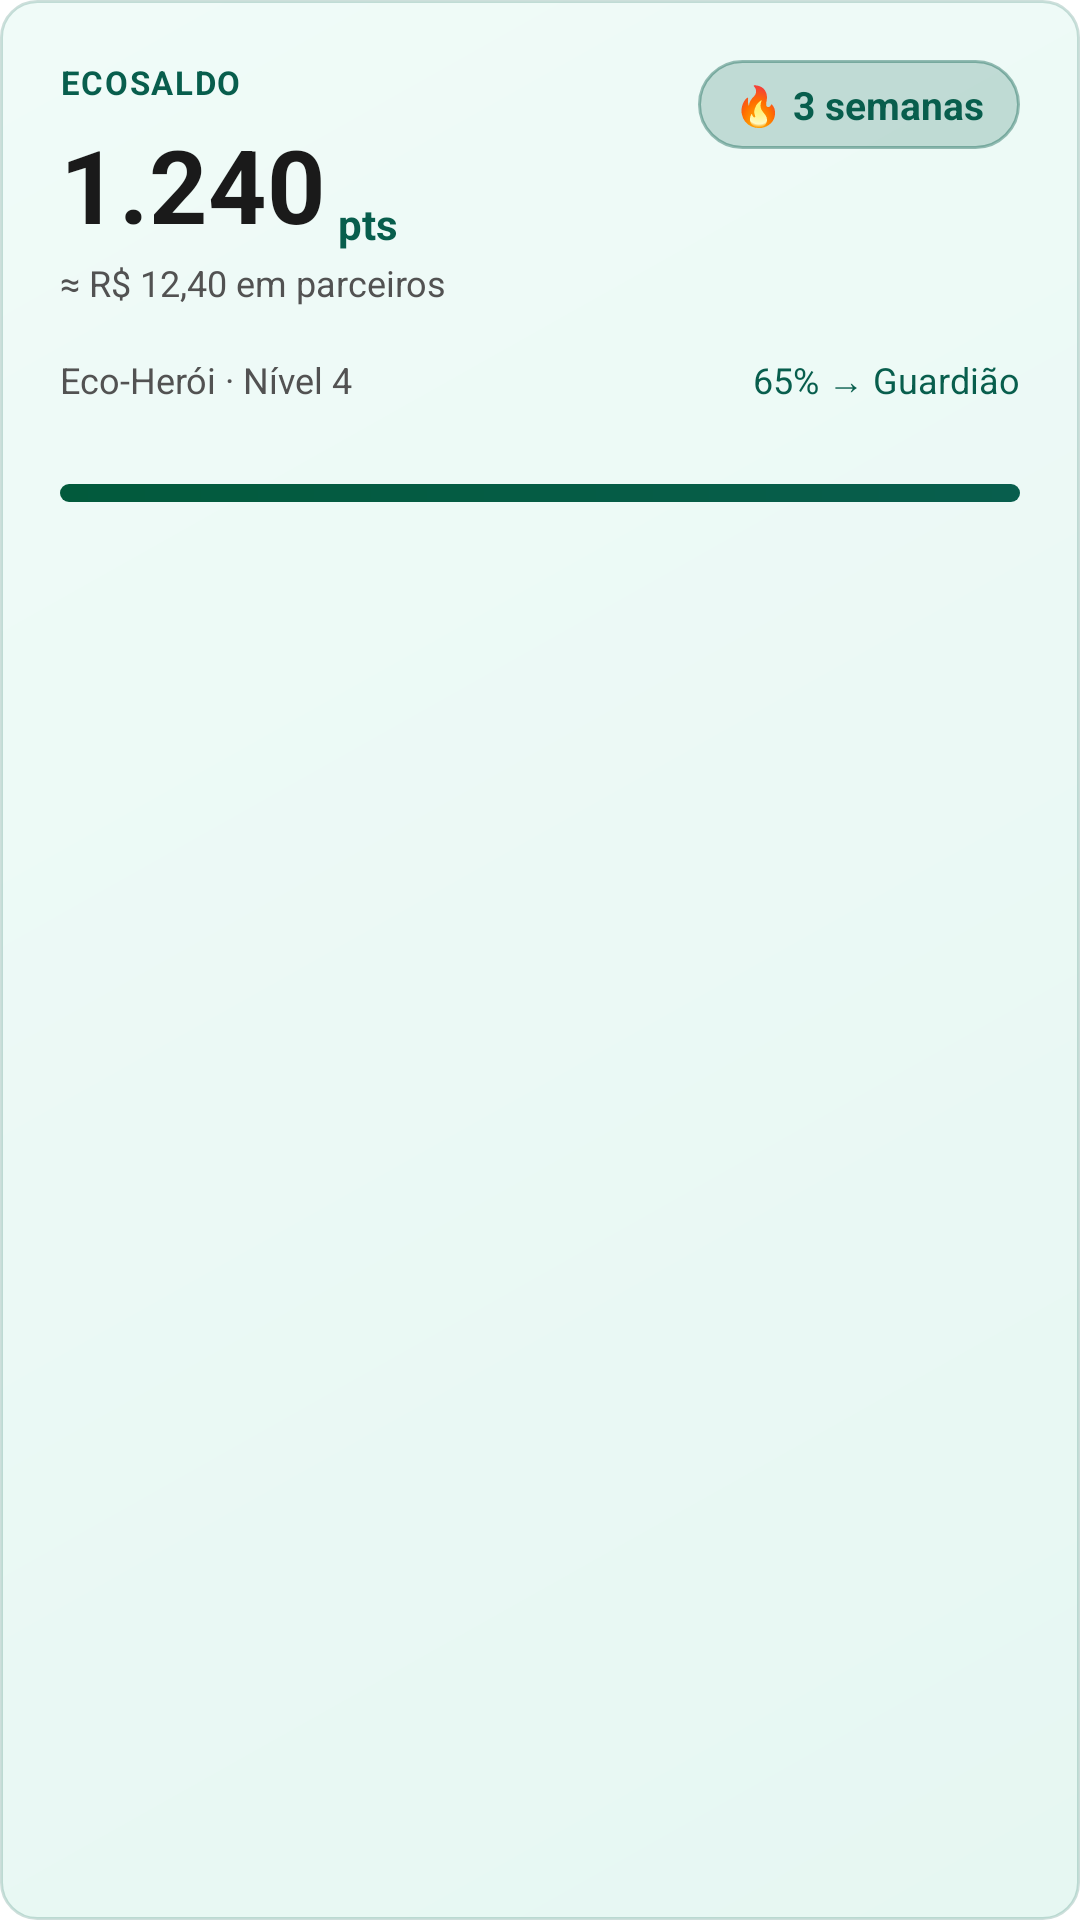

Write the Android layout XML for this screen, with the resource values it uses.
<!-- AndroidManifest.xml: application theme Theme.EcoVault_PI_Mobile -->
<!-- res/layout/points_bar.xml -->
<?xml version="1.0" encoding="utf-8"?>
<androidx.constraintlayout.widget.ConstraintLayout
    xmlns:android="http://schemas.android.com/apk/res/android"
    xmlns:app="http://schemas.android.com/apk/res-auto"
    android:layout_width="match_parent"
    android:layout_height="wrap_content"
    android:layout_marginStart="20dp"
    android:layout_marginEnd="20dp"
    android:layout_marginBottom="20dp"
    android:background="@drawable/gradient_hero"
    android:padding="20dp">

    
    <TextView
        android:id="@+id/txtEcoSaldoLabel"
        android:layout_width="wrap_content"
        android:layout_height="wrap_content"
        android:text="ECOSALDO"
        android:textColor="@color/primary"
        android:textSize="11sp"
        android:textStyle="bold"
        android:letterSpacing="0.05"
        app:layout_constraintTop_toTopOf="parent"
        app:layout_constraintStart_toStartOf="parent"/>

    
    <TextView
        android:id="@+id/txtPoints"
        android:layout_width="wrap_content"
        android:layout_height="wrap_content"
        android:layout_marginTop="4dp"
        android:text="1.240"
        android:textColor="@color/foreground"
        android:textSize="34sp"
        android:textStyle="bold"
        app:layout_constraintTop_toBottomOf="@id/txtEcoSaldoLabel"
        app:layout_constraintStart_toStartOf="parent"/>

    <TextView
        android:id="@+id/txtPointsUnit"
        android:layout_width="wrap_content"
        android:layout_height="wrap_content"
        android:layout_marginStart="4dp"
        android:text="pts"
        android:textColor="@color/primary"
        android:textSize="14sp"
        android:textStyle="bold"
        app:layout_constraintBottom_toBottomOf="@id/txtPoints"
        app:layout_constraintStart_toEndOf="@id/txtPoints"/>

    
    <TextView
        android:id="@+id/txtEquivalente"
        android:layout_width="wrap_content"
        android:layout_height="wrap_content"
        android:layout_marginTop="2dp"
        android:text="≈ R$ 12,40 em parceiros"
        android:textColor="@color/muted_foreground"
        android:textSize="12sp"
        app:layout_constraintTop_toBottomOf="@id/txtPoints"
        app:layout_constraintStart_toStartOf="parent"/>

    
    <TextView
        android:id="@+id/txtStreak"
        android:layout_width="wrap_content"
        android:layout_height="wrap_content"
        android:text="🔥 3 semanas"
        android:textColor="@color/primary"
        android:textSize="13sp"
        android:textStyle="bold"
        android:paddingStart="12dp"
        android:paddingEnd="12dp"
        android:paddingTop="6dp"
        android:paddingBottom="6dp"
        android:background="@drawable/badge_streak_bg"
        app:layout_constraintTop_toTopOf="parent"
        app:layout_constraintEnd_toEndOf="parent"/>

    
    <TextView
        android:id="@+id/txtNivel"
        android:layout_width="121dp"
        android:layout_height="37dp"
        android:layout_marginTop="16dp"
        android:text="Eco-Herói · Nível 4"
        android:textColor="@color/muted_foreground"
        android:textSize="12sp"
        app:layout_constraintStart_toStartOf="parent"
        app:layout_constraintTop_toBottomOf="@id/txtEquivalente" />

    <TextView
        android:id="@+id/txtProximoNivel"
        android:layout_width="wrap_content"
        android:layout_height="wrap_content"
        android:text="65% → Guardião"
        android:textColor="@color/primary"
        android:textSize="12sp"
        app:layout_constraintTop_toTopOf="@id/txtNivel"
        app:layout_constraintEnd_toEndOf="parent"/>

    <ProgressBar
        android:id="@+id/progressNivel"
        style="@android:style/Widget.ProgressBar.Horizontal"
        android:layout_width="0dp"
        android:layout_height="6dp"
        android:layout_marginTop="6dp"
        android:max="100"
        android:progress="65"
        android:progressDrawable="@drawable/progress_gradient"
        app:layout_constraintTop_toBottomOf="@id/txtNivel"
        app:layout_constraintStart_toStartOf="parent"
        app:layout_constraintEnd_toEndOf="parent"/>

</androidx.constraintlayout.widget.ConstraintLayout>
<!-- resources referenced by this layout -->
<resources>
  <color name="foreground">#1A1A1A</color>
  <color name="muted_foreground">#525252</color>
  <color name="primary">#085E4D</color>
  <!-- drawable badge_streak_bg (drawable) -->
  <?xml version="1.0" encoding="utf-8"?>
  <shape xmlns:android="http://schemas.android.com/apk/res/android"
      android:shape="rectangle">
      <corners android:radius="20dp"/>
      <solid android:color="@color/mint_glow2"/>
      <stroke android:width="1dp" android:color="#66085E4D"/>
  </shape>
  <!-- drawable gradient_hero (drawable) -->
  <?xml version="1.0" encoding="utf-8"?>
  <shape xmlns:android="http://schemas.android.com/apk/res/android"
      android:shape="rectangle">
      <corners android:radius="12dp"/>
      <stroke android:width="1dp" android:color="#33085E4D"/>
      <gradient
          android:type="linear"
          android:angle="135"
          android:startColor="#E6F7F2"
          android:endColor="#F0FBF8"/>
  </shape>
  <!-- drawable progress_gradient (drawable) -->
  <?xml version="1.0" encoding="utf-8"?>
  <shape xmlns:android="http://schemas.android.com/apk/res/android"
      android:shape="rectangle">
      <corners android:radius="10dp"/>
      <gradient
          android:type="linear"
          android:angle="0"
          android:startColor="@color/emerald"
          android:endColor="@color/primary"/>
  </shape>
  <style name="Theme.EcoVault_PI_Mobile" parent="Base.Theme.EcoVault_PI_Mobile" />
  <color name="mint_glow2">#33085E4D</color>
  <color name="emerald">#025A3C</color>
  <style name="Base.Theme.EcoVault_PI_Mobile" parent="Theme.Material3.DayNight.NoActionBar">
          
          <item name="colorPrimary">@color/primary</item>
          <item name="colorPrimaryVariant">@color/mint_deep</item>
          <item name="colorOnPrimary">@color/white</item>
          <item name="colorSecondary">@color/emerald</item>
          <item name="colorSecondaryVariant">@color/mint_deep</item>
          <item name="colorOnSecondary">@color/white</item>
          <item name="android:statusBarColor">@color/background</item>
          <item name="android:windowBackground">@color/background</item>
      </style>
  <color name="mint_deep">#06473C</color>
  <color name="white">#FFFFFF</color>
  <color name="background">#FFFFFF</color>
</resources>
